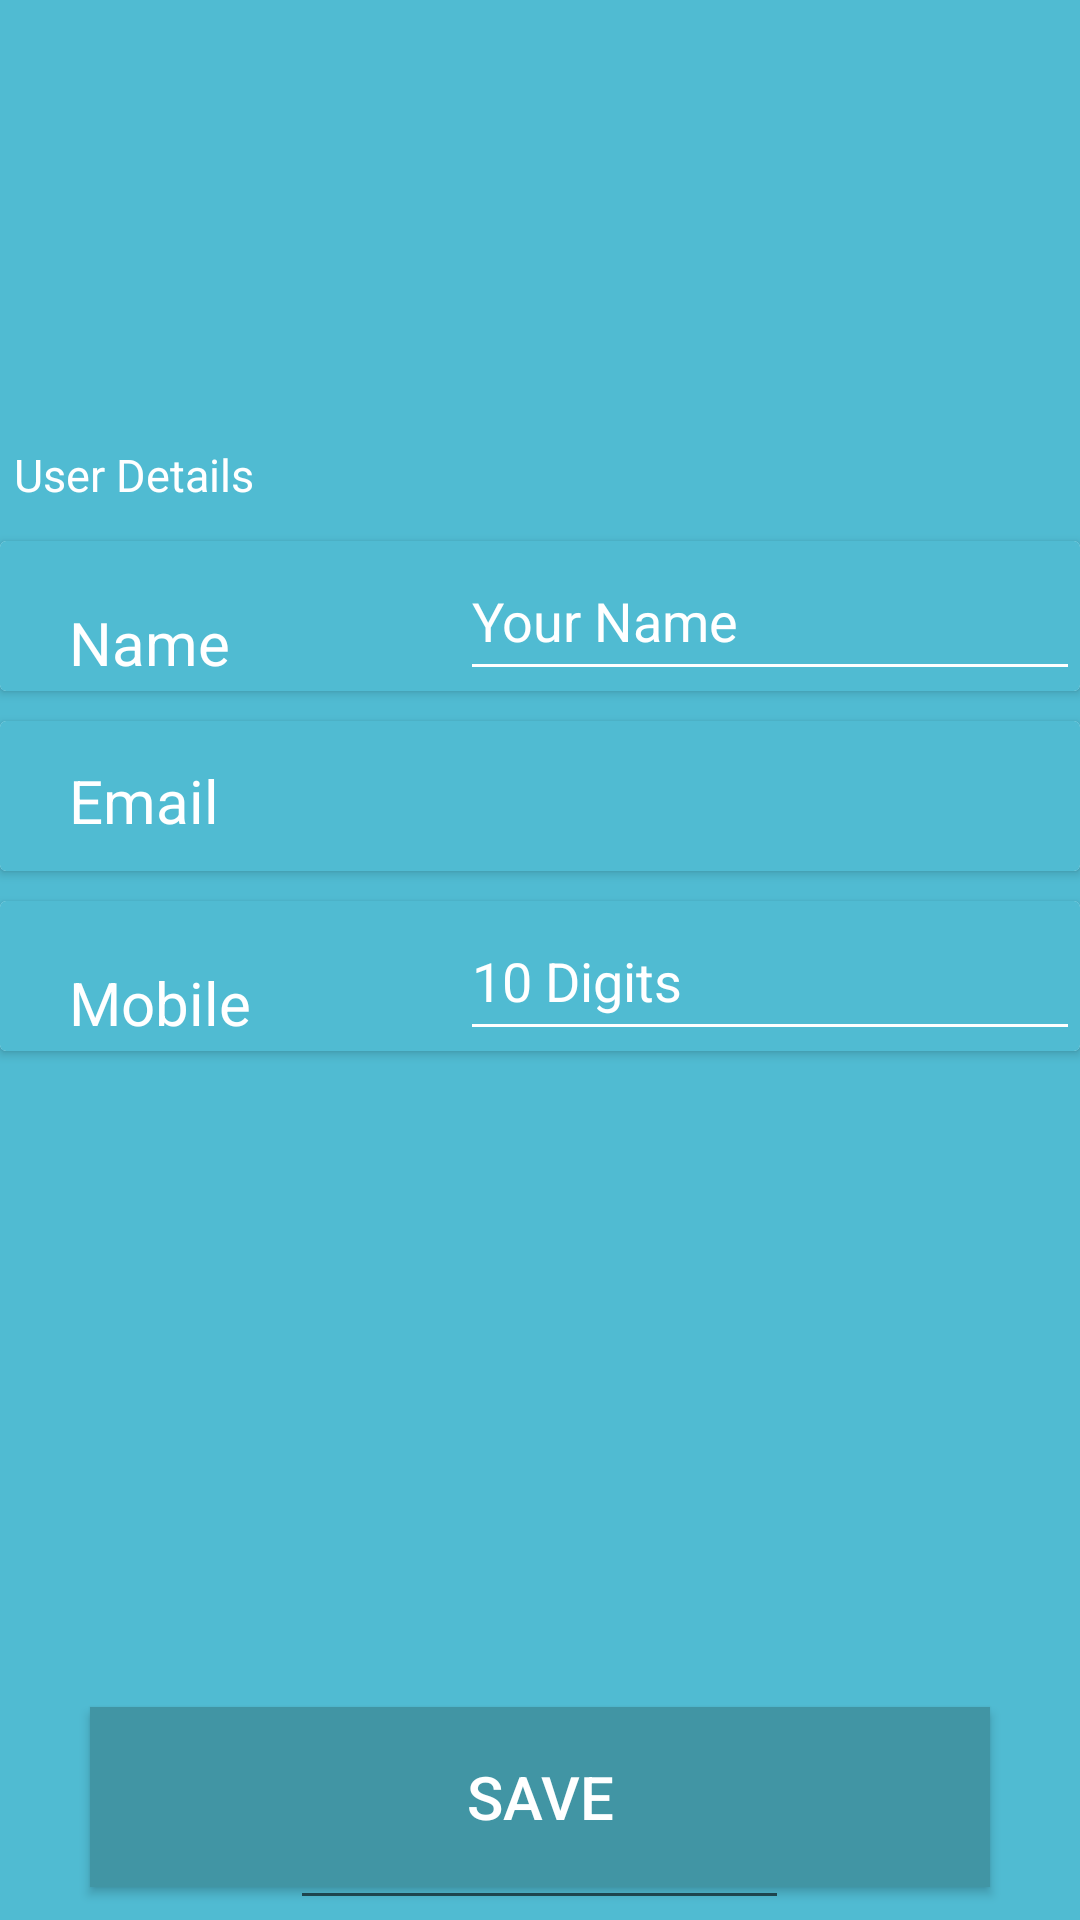

Layout XML and referenced resources for this Android screen:
<!-- AndroidManifest.xml: application theme AppTheme -->
<!-- res/layout/activity_host_profile_edit.xml -->
<?xml version="1.0" encoding="utf-8"?>
<RelativeLayout xmlns:android="http://schemas.android.com/apk/res/android"
    xmlns:app="http://schemas.android.com/apk/res-auto"
    xmlns:tools="http://schemas.android.com/tools"
    android:layout_width="match_parent"
    android:layout_height="match_parent"
    android:background="@color/bg2"
    tools:context="com.example.hario.mycantnn_app.profile">

    <RelativeLayout
        android:id="@+id/hostprofilerelativeLayout"
        android:layout_width="match_parent"
        android:layout_height="220dp"
        android:background="@color/bg2">

        <ImageView
            android:id="@+id/hostprofileimageView"
            android:layout_width="150dp"
            android:layout_height="150dp"
            android:layout_alignParentTop="true"
            android:layout_centerHorizontal="true"
            android:layout_marginTop="12dp"

            android:src="@mipmap/ic_add_a_photo_white_24dp" />

    </RelativeLayout>

    <RelativeLayout
        android:layout_width="match_parent"
        android:layout_height="match_parent"
        android:layout_alignParentLeft="true"
        android:layout_alignParentStart="true"
        android:layout_alignParentTop="true"
        android:layout_marginTop="148dp">


        <TextView
            android:id="@+id/hostprofile_textView3"
            android:layout_width="wrap_content"
            android:layout_height="wrap_content"

            android:layout_alignParentTop="true"
            android:layout_marginEnd="12dp"
            android:layout_marginRight="12dp"
            android:layout_toLeftOf="@+id/hostprofile_textView"
            android:layout_toStartOf="@+id/hostprofile_textView"
            android:text="User Details"
            android:textColor="#FFFFFF"
            android:textSize="15dp" />


        <RelativeLayout
            android:layout_width="match_parent"
            android:layout_height="match_parent"
            android:layout_alignParentLeft="true"
            android:layout_alignParentStart="true"
            android:layout_below="@+id/hostprofile_textView3"
            android:layout_marginBottom="5dp"
            android:layout_marginTop="8dp">


            <android.support.v7.widget.CardView
                android:id="@+id/CardViewProfiele"
                android:layout_width="match_parent"
                android:layout_height="50dp"
                android:layout_alignParentTop="true"
                android:layout_marginTop="4dp">

                <LinearLayout
                    android:layout_width="match_parent"
                    android:layout_height="match_parent"
                    android:background="@color/bg2"
                    android:orientation="horizontal">


                    <TextView
                        android:id="@+id/hostProfileCardName1"
                        android:layout_width="0dp"
                        android:layout_height="wrap_content"
                        android:layout_marginBottom="8dp"
                        android:layout_marginEnd="8dp"
                        android:layout_marginStart="8dp"
                        android:layout_marginTop="8dp"
                        android:layout_weight="1"
                        android:paddingLeft="15dp"

                        android:text="Name"
                        android:textColor="#FFFFFF"
                        android:textSize="20dp"
                        app:layout_constraintBottom_toBottomOf="parent"
                        app:layout_constraintEnd_toEndOf="parent"
                        app:layout_constraintHorizontal_bias="0.026"
                        app:layout_constraintStart_toStartOf="parent"
                        app:layout_constraintTop_toTopOf="parent"
                        app:layout_constraintVertical_bias="0.571" />

                    <EditText
                        android:id="@+id/hostProfileEdittext"
                        android:layout_width="0dp"
                        android:layout_height="match_parent"
                        android:layout_weight="1.5"
                        android:backgroundTint="#FFFFFF"
                        android:hint="Your Name"
                        android:textColorHint="#FFFFFF" />

                </LinearLayout>

            </android.support.v7.widget.CardView>

            <android.support.v7.widget.CardView
                android:id="@+id/CardViewProfile1"
                android:layout_width="match_parent"
                android:layout_height="50dp"
                android:layout_alignParentLeft="true"
                android:layout_alignParentStart="true"
                android:layout_below="@+id/CardViewProfiele"
                android:layout_marginTop="10dp">


                <LinearLayout
                    android:layout_width="match_parent"
                    android:layout_height="match_parent"
                    android:background="@color/bg2"
                    android:orientation="horizontal">


                    <TextView
                        android:id="@+id/hostProfileCardName3"
                        android:layout_width="0dp"
                        android:layout_height="wrap_content"
                        android:layout_marginBottom="8dp"
                        android:layout_marginEnd="8dp"
                        android:layout_marginStart="8dp"
                        android:layout_marginTop="8dp"
                        android:layout_weight="1"
                        android:paddingLeft="15dp"
                        android:text="Email"
                        android:textColor="#FFFFFF"
                        android:textSize="20dp"
                        app:layout_constraintBottom_toBottomOf="parent"
                        app:layout_constraintEnd_toEndOf="parent"
                        app:layout_constraintHorizontal_bias="0.026"
                        app:layout_constraintStart_toStartOf="parent"
                        app:layout_constraintTop_toTopOf="parent"
                        app:layout_constraintVertical_bias="0.571" />

                    <TextView
                        android:id="@+id/hostProfileEdittext1"
                        android:layout_width="0dp"
                        android:layout_height="match_parent"
                        android:layout_weight="1.5"
                        android:backgroundTint="#FFFFFF"
                        android:paddingTop="5dp"
                        android:text=""
                        android:textAlignment="center"
                        android:textColor="@color/white"
                        android:textColorHint="#FFFFFF"
                        android:textSize="20dp" />


                </LinearLayout>


            </android.support.v7.widget.CardView>


            <android.support.v7.widget.CardView
                android:id="@+id/CardViewProfile2"
                android:layout_width="match_parent"
                android:layout_height="50dp"
                android:layout_alignParentLeft="true"
                android:layout_alignParentStart="true"
                android:layout_below="@+id/CardViewProfile1"
                android:layout_marginTop="10dp">

                <LinearLayout
                    android:layout_width="match_parent"
                    android:layout_height="match_parent"
                    android:background="@color/bg2"
                    android:orientation="horizontal">


                    <TextView
                        android:id="@+id/hostProfileCardName5"
                        android:layout_width="0dp"
                        android:layout_height="wrap_content"
                        android:layout_marginBottom="8dp"
                        android:layout_marginEnd="8dp"
                        android:layout_marginStart="8dp"
                        android:layout_marginTop="8dp"
                        android:layout_weight="1"
                        android:paddingLeft="15dp"
                        android:text="Mobile"
                        android:textColor="#FFFFFF"
                        android:textSize="20dp"
                        app:layout_constraintBottom_toBottomOf="parent"
                        app:layout_constraintEnd_toEndOf="parent"
                        app:layout_constraintHorizontal_bias="0.026"
                        app:layout_constraintStart_toStartOf="parent"
                        app:layout_constraintTop_toTopOf="parent"
                        app:layout_constraintVertical_bias="0.571" />

                    <EditText
                        android:id="@+id/hostProfileEdittext2"
                        android:layout_width="0dp"
                        android:layout_height="match_parent"
                        android:layout_weight="1.5"
                        android:backgroundTint="#FFFFFF"
                        android:hint="10 Digits"
                        android:inputType="number"
                        android:textColorHint="#FFFFFF" />


                </LinearLayout>


            </android.support.v7.widget.CardView>


        </RelativeLayout>

        <EditText
            android:id="@+id/hostprofile_textView"
            android:layout_width="wrap_content"
            android:layout_height="48dp"
            android:layout_alignParentBottom="true"
            android:layout_centerHorizontal="true"
            android:hint="Canten Name"
            android:paddingLeft="10dp"
            android:paddingTop="2dp"
            android:textAlignment="center"
            android:textColor="#000000"
            android:textSize="25dp" />

    </RelativeLayout>


    <Button
        android:id="@+id/hostprofile_edit_button"
        android:layout_width="300dp"
        android:layout_height="60dp"
        android:layout_alignParentBottom="true"
        android:layout_centerHorizontal="true"
        android:layout_marginBottom="11dp"
        android:background="@color/bg1"
        android:text="Save"
        android:textColor="#FFFFFF"
        android:textSize="20dp" />


</RelativeLayout>
<!-- resources referenced by this layout -->
<resources>
  <color name="bg1">#4195a4</color>
  <color name="bg2">#50bbd2</color>
  <style name="AppTheme" parent="Theme.AppCompat.Light.DarkActionBar">
          
          <item name="colorPrimary">@color/bg1</item>
          <item name="colorPrimaryDark">@color/bg5</item>
          <item name="colorAccent">@color/colorAccent</item>
      </style>
  <color name="bg5">#347783</color>
  <color name="colorAccent">#FF4081</color>
  <!-- not gathered from this repository: default colours our renderer supplied (Android Studio template values) -->
  <color name="white">#FFFFFFFF</color>
</resources>
